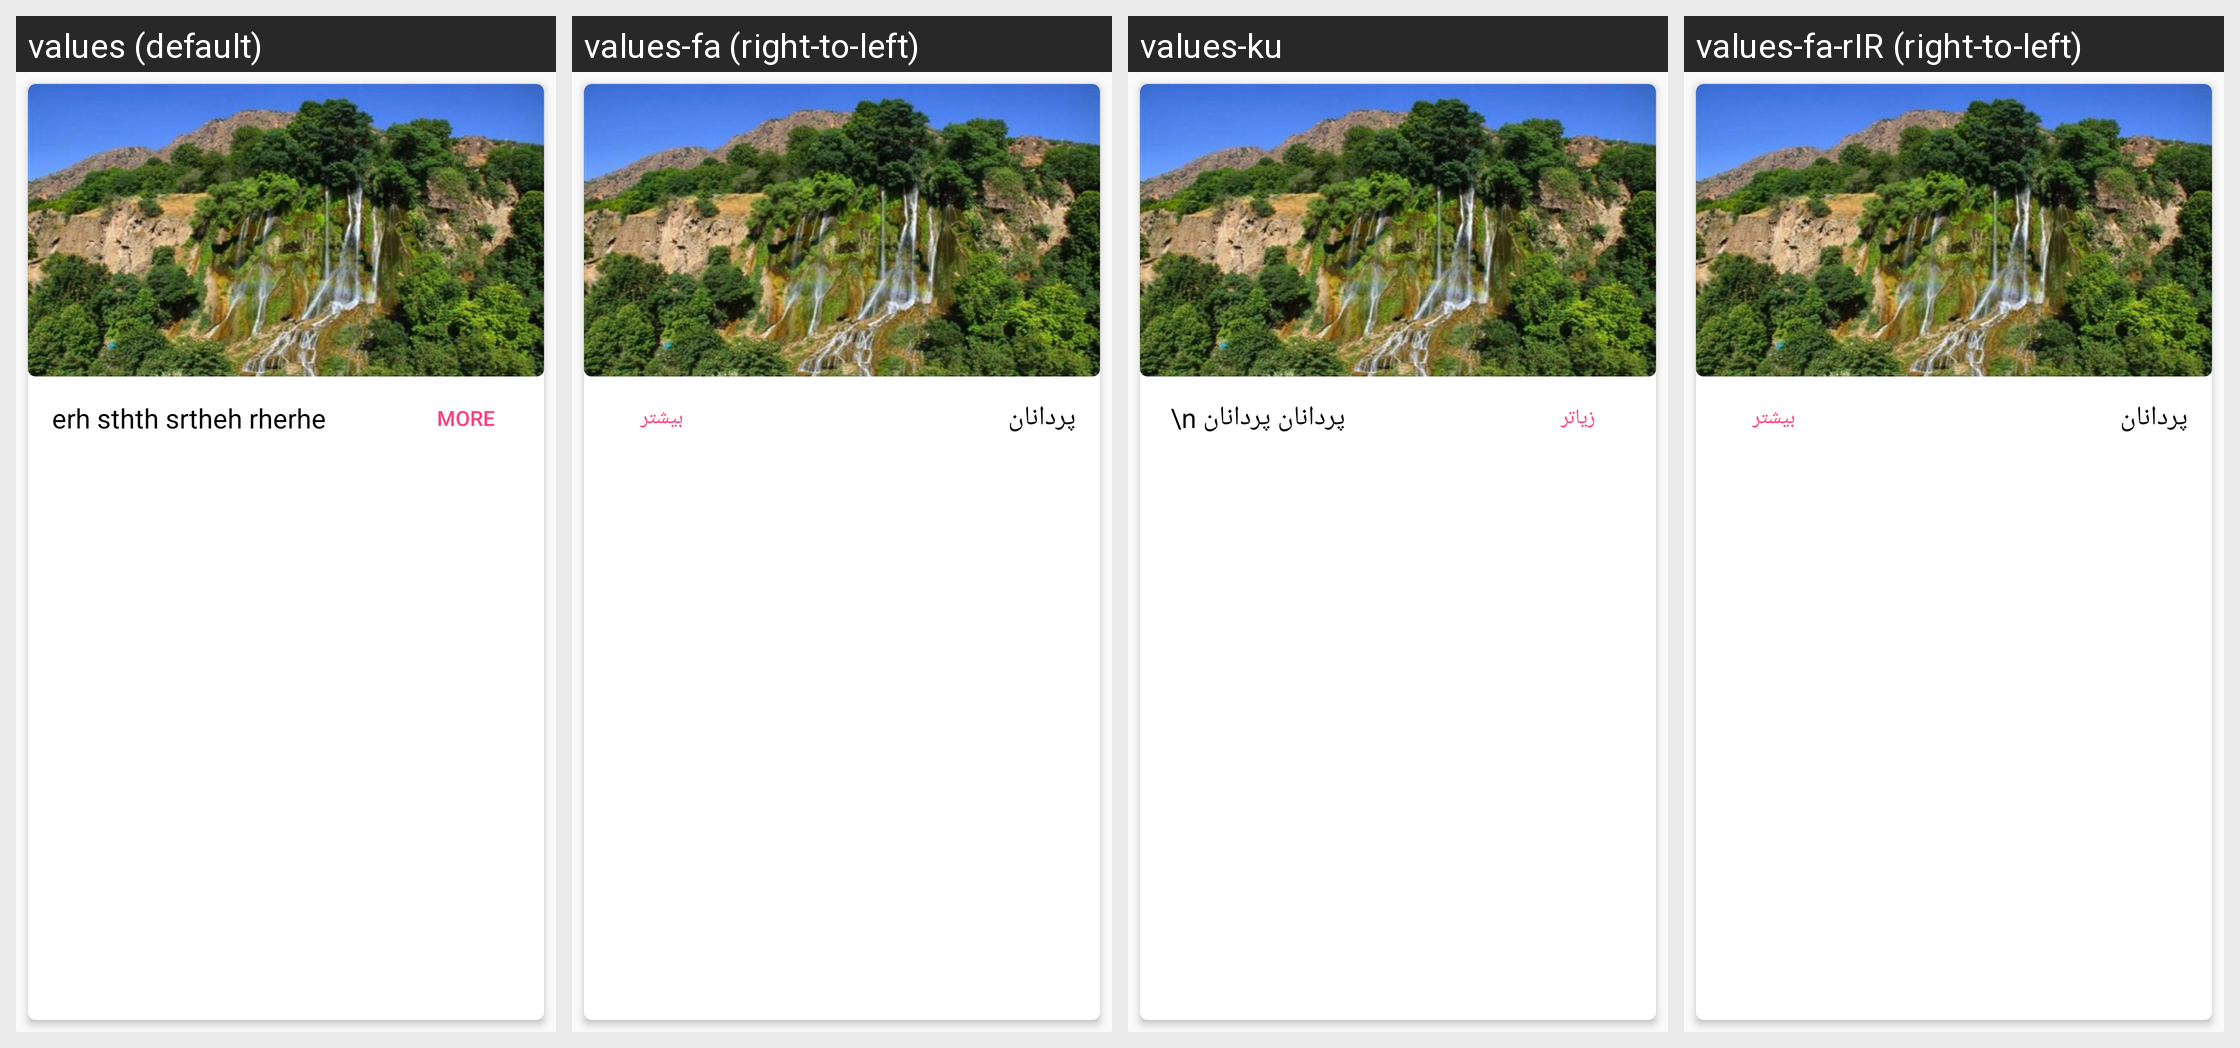

Strings drawn on this Android screen and how each of the app's shown locales translates them:
Android screen res/layout/floding_place_item.xml rendered under 4 locales, left to right: values (default), values-fa (right-to-left), values-ku, values-fa-rIR (right-to-left). Device: Nexus 5 (rendered at 1080×1920; each locale shown at half size, 540×960, under a caption strip naming it); theme AppTheme.
Strings drawn on this screen, with the default value and each locale's value (text and hints the layout hard-codes appear in the picture but are not listed):

explain
  values: more
  values-fa: بیشتر
  values-ku: زیاتر
  values-fa-rIR: بیشتر  [from values-fa]

place_test
  values: erh sthth srtheh rherhe
  values-fa: پردانان
  values-ku:  \n پردانان پردانان
  values-fa-rIR: پردانان  [from values-fa]
